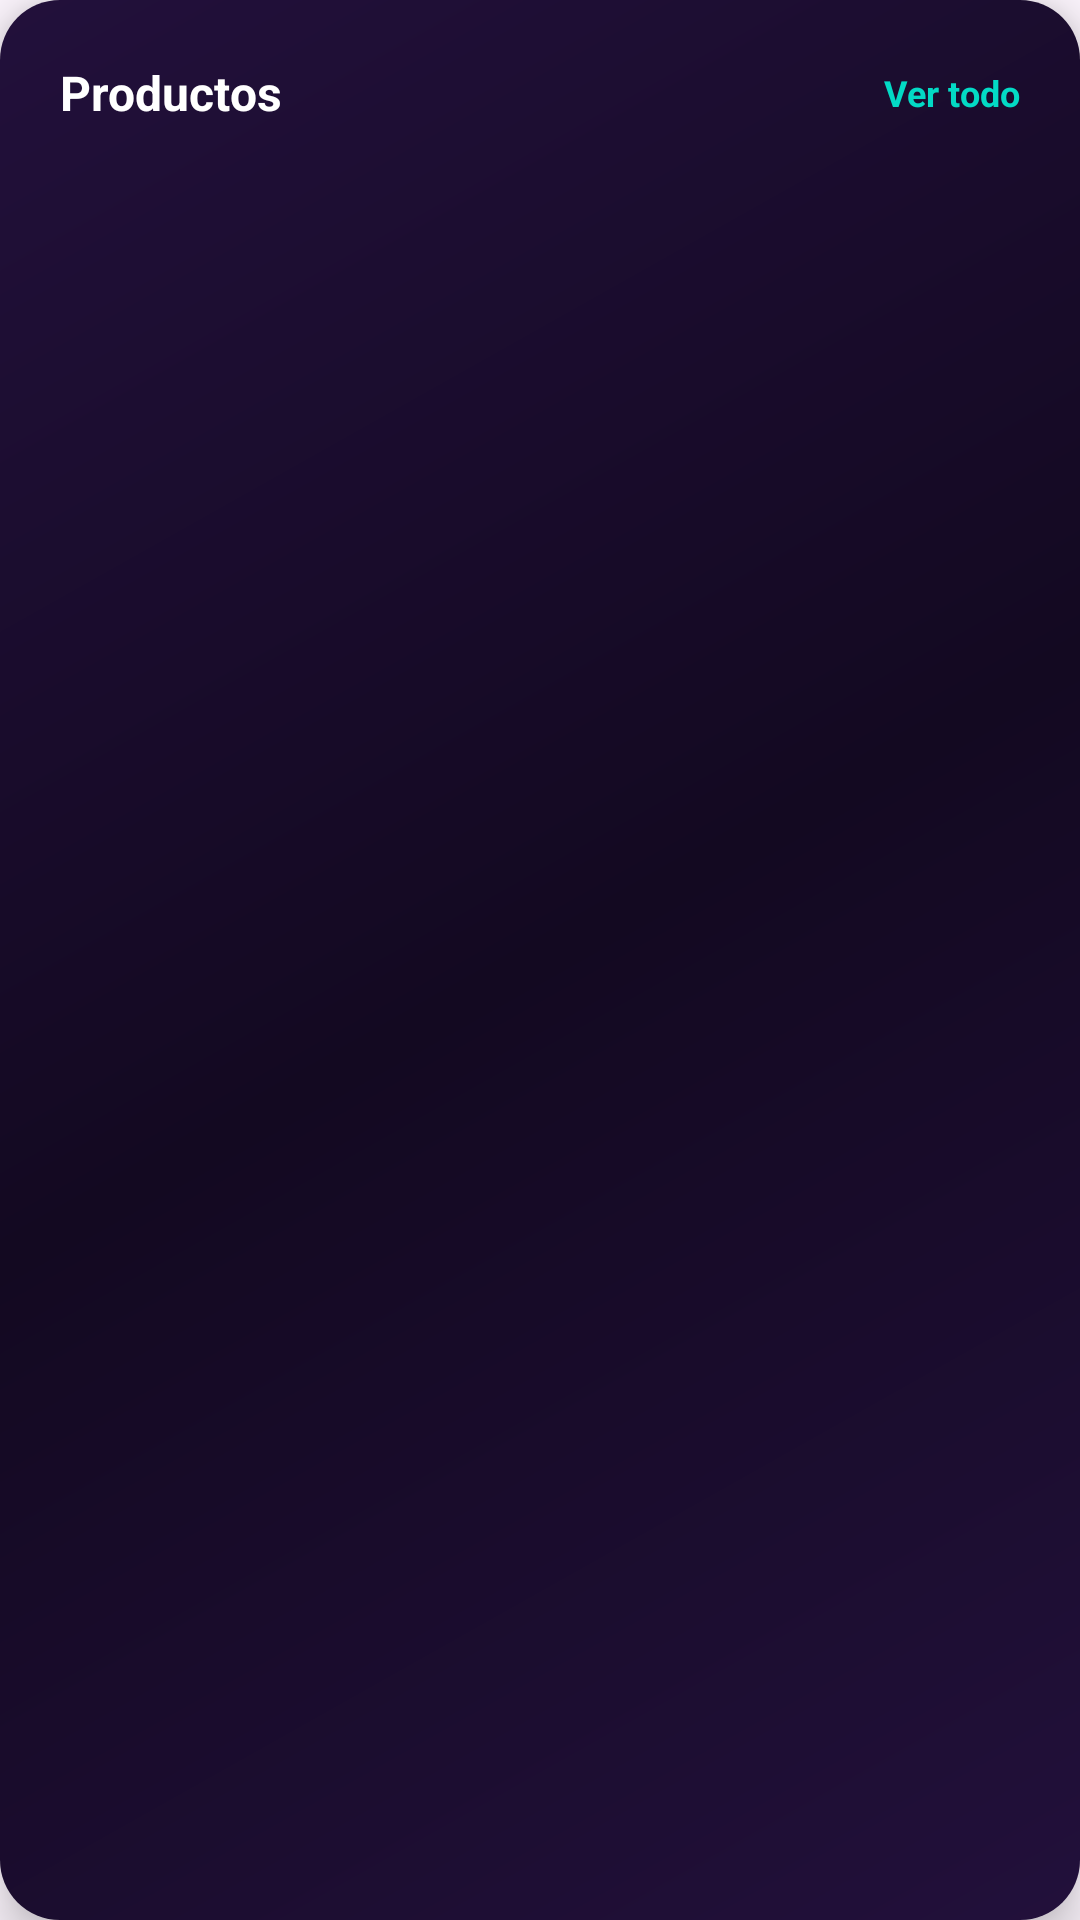

Write the Android layout XML for this screen, with the resource values it uses.
<!-- AndroidManifest.xml: application theme Theme.VinetaVirtual -->
<!-- res/layout/seccion_productos.xml -->
<?xml version="1.0" encoding="utf-8"?>
<LinearLayout xmlns:android="http://schemas.android.com/apk/res/android"
    android:layout_width="match_parent"
    android:layout_height="wrap_content"
    android:orientation="vertical"
    android:background="@drawable/bg_cards"
    android:padding="20dp"
    android:layout_margin="50dp"
    android:elevation="10dp">

    <FrameLayout
        android:layout_width="match_parent"
        android:layout_height="wrap_content"
        android:layout_gravity="center">
        <TextView
            android:id="@+id/seccion_productos"
            android:layout_width="wrap_content"
            android:layout_height="wrap_content"
            android:text="Productos"
            android:textStyle="bold"
            android:textSize="16sp"
            android:textColor="@color/white" />
        <TextView
            android:id="@+id/seccion_productos_ver_mas"
            android:layout_width="wrap_content"
            android:layout_height="wrap_content"
            android:layout_gravity="center|end"
            android:text="Ver todo"
            android:textStyle="bold"
            android:textSize="12sp"
            android:textColor="@color/teal_200"
            android:onClick="startProductosActivity"/>
    </FrameLayout>

    <LinearLayout
        android:layout_width="match_parent"
        android:layout_height="wrap_content"
        android:orientation="horizontal">
        <FrameLayout
            android:id="@+id/fl_anadirProducto"
            android:visibility="gone"
            android:layout_width="match_parent"
            android:layout_height="wrap_content"
            android:clickable="true"
            android:focusable="true"
            android:background="?android:attr/selectableItemBackground"
            android:onClick="startAnadirProducto"
            android:paddingVertical="10dp"
            android:layout_marginTop="10dp">
            <TextView
                android:layout_width="wrap_content"
                android:layout_height="wrap_content"
                android:text="+ Añadir Producto"
                android:textColor="@color/teal_200"/>
        </FrameLayout>

        <androidx.recyclerview.widget.RecyclerView
            android:id="@+id/seccion_recycler"
            android:layout_width="wrap_content"
            android:layout_height="wrap_content"
            android:nestedScrollingEnabled="false"
            android:orientation="horizontal"
            android:overScrollMode="never" />
    </LinearLayout>
</LinearLayout>
<!-- resources referenced by this layout -->
<resources>
  <!-- drawable bg_cards (drawable) -->
  <?xml version="1.0" encoding="utf-8"?>
  <shape xmlns:android="http://schemas.android.com/apk/res/android">
      <gradient xmlns:android="http://schemas.android.com/apk/res/android"
          android:type="linear"
          android:angle="135"
          android:startColor="#22103b"
          android:centerColor="#130921"
          android:endColor="#22103b"/>
      <corners android:radius="20dp"/>
  
  </shape>
  <style name="Theme.VinetaVirtual" parent="Theme.Material3.DayNight.NoActionBar">
          <item name="colorPrimary">#018786</item>
          <item name="colorOnPrimary">#FFFFFF</item>
          
          
          
          <item name="colorSecondary">#018786</item> 
          <item name="colorOnSecondary">#FFA500</item>
          
          <item name="colorOnBackground">#03DAC5</item>
          <item name="colorSurface">#FFFFFF</item> 
          <item name="colorOnSurface">#7BFFFFFF</item>
          <item name="colorOnSurfaceVariant">#03DAC5</item>
          <item name="colorOutline">#03DAC5</item>
      </style>
  <!-- not gathered from this repository: default colours our renderer supplied (Android Studio template values) -->
  <color name="teal_200">#FF03DAC5</color>
  <color name="white">#FFFFFFFF</color>
</resources>
